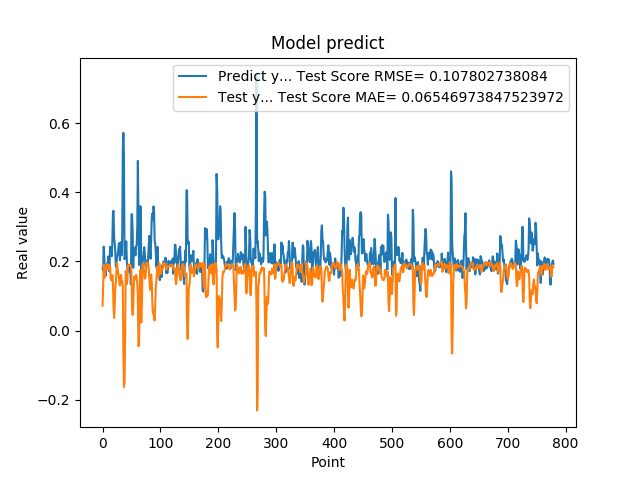

Data behind this chart, as committed beside it:
1.794345527887344915e-01, 7.250339857380146136e-02
1.727855503559112549e-01, 1.252423220693228978e-01
2.426082938909530362e-01, 1.910998306549830106e-01
2.097309380769729614e-01, 1.530505786936732782e-01
1.825350672006607333e-01, 1.548958567821878962e-01
1.575669944286346436e-01, 1.821182043790648131e-01
1.770704984664916992e-01, 1.806511767287064252e-01
1.755136996507644376e-01, 1.784998150530171246e-01
1.939594447612762451e-01, 1.918537429024267660e-01
1.943469941616058627e-01, 1.899319152126536236e-01
2.144328951835632602e-01, 1.897804225421511337e-01
1.937792897224426547e-01, 1.760779305837737452e-01
1.706998199224472046e-01, 1.776181848193157387e-01
2.422726899385452548e-01, 1.883978528118464835e-01
2.336400598287582397e-01, 1.528297458924023355e-01
2.297928631305694580e-01, 1.451564740035639622e-01
2.152034044265747070e-01, 1.514827069498402567e-01
2.623189091682434082e-01, 1.605898513945683836e-01
3.426670730113983154e-01, 1.369535011518923096e-01
3.465315699577331543e-01, 6.855420233767121896e-02
2.670845985412597656e-01, 3.673875534204418258e-02
2.535850703716278076e-01, 7.130389762713880419e-02
2.274277955293655396e-01, 1.224242940144591174e-01
1.842167228460311612e-01, 1.417793787725600274e-01
1.896838992834091187e-01, 1.697531580336099633e-01
2.130100131034850797e-01, 1.960078655388462765e-01
2.186074256896972379e-01, 1.777853975843095291e-01
2.313981950283050537e-01, 1.672876212063512946e-01
2.503419816493988037e-01, 1.572013029264089090e-01
2.535111904144287109e-01, 1.404261701045838862e-01
2.031902372837066650e-01, 1.306253709587432976e-01
2.327843457460403442e-01, 1.494271268321037960e-01
2.558321058750153143e-01, 1.609184624357467286e-01
2.179704755544662476e-01, 1.364113641079838513e-01
2.751700878143310547e-01, 1.439267574787167769e-01
5.200669765472412109e-01, 1.270143805227041123e-01
5.718095898628234863e-01, -6.352026307299583896e-02
5.010549426078796387e-01, -1.632424522110353382e-01
2.063424885272980291e-01, -1.494312756266321651e-01
2.145204693078995029e-01, -2.207759746728194319e-02
2.337387651205062866e-01, 1.724920508559228960e-01
2.580747008323668878e-01, 1.571482561467203165e-01
1.991674900054931918e-01, 1.346242561013062944e-01
1.796395033597946167e-01, 1.470460179238595455e-01
1.698227077722549438e-01, 1.890819896432469893e-01
1.740261465311050415e-01, 1.891009787818746513e-01
1.826220005750656128e-01, 1.867519029460812108e-01
1.689846664667129517e-01, 1.923492286255056583e-01
1.901344954967498502e-01, 1.890412619945312511e-01
1.337733566761016846e-01, 1.872739079591438927e-01
3.362798094749451239e-01, 1.629978716356620949e-01
3.365317881107330322e-01, 6.943473970657115801e-02
2.839955985546112061e-01, 4.516222529492016496e-02
1.813106983900070468e-01, 7.071783953881796703e-02
2.399948686361312866e-01, 1.298933647462805485e-01
2.299271076917648871e-01, 1.564901663047821301e-01
2.266699969768523892e-01, 1.481827855369233227e-01
2.176461517810821256e-01, 1.549580483261737418e-01
2.445257008075713834e-01, 1.611866281906508547e-01
2.472106367349624911e-01, 1.489067483188195595e-01
3.001447618007659912e-01, 1.368217892942969194e-01
... 719 more rows
